Run: headless pygame with SDL's dummy video driver; simulated clock (each Clock.tick advances the game by its frame time, no real sleeping); random seed 0; keys injected as events and as key.get_pressed() state; no mouse input.
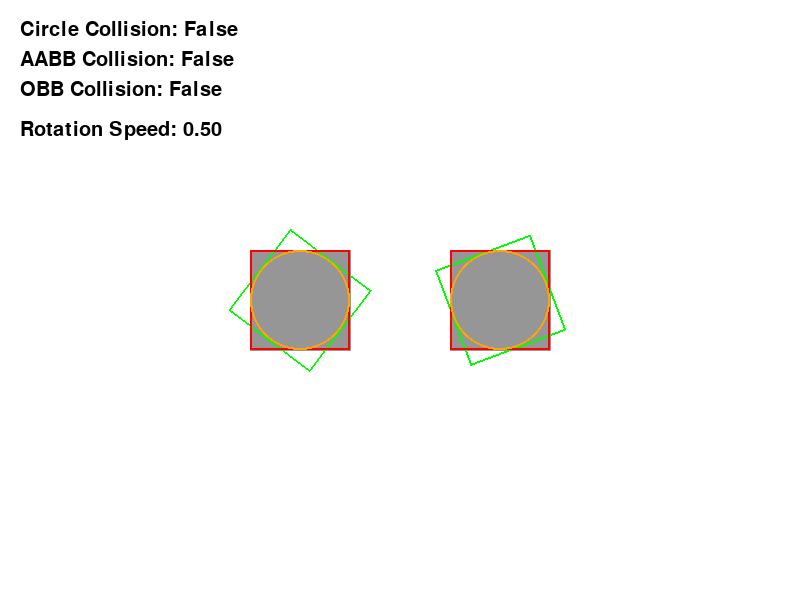
Frame 1 of 4 · flips 1–60 · no input
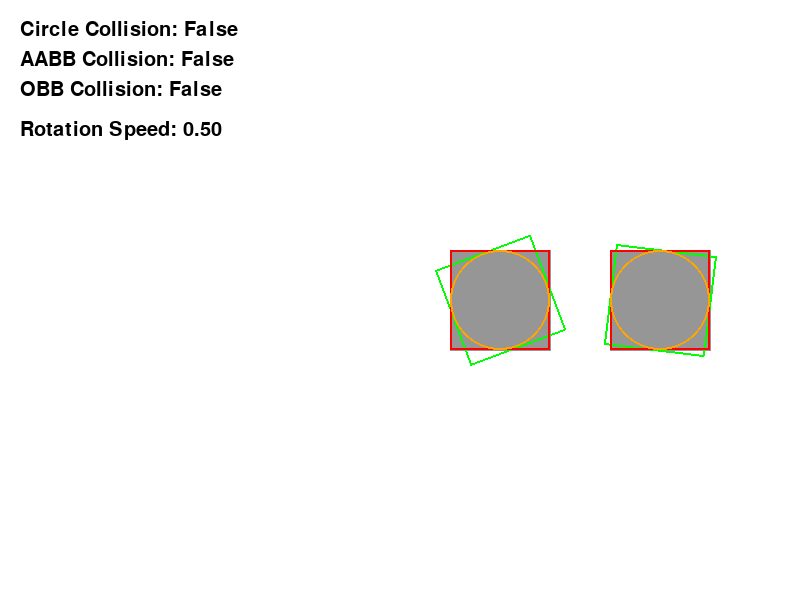
Frame 2 of 4 · flips 61–180 · tapped SPACE, RETURN · held RIGHT (→), D
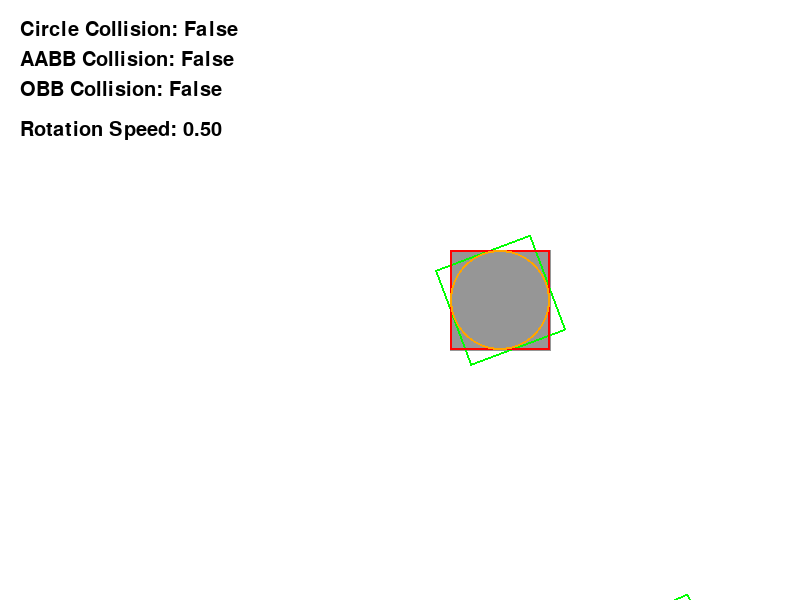
Frame 3 of 4 · flips 181–300 · held DOWN (↓), S
Frame 4 of 4 · flips 301–420 · held LEFT (←), A, UP (↑), W · screen same as frame 1, image omitted

The pygame program that drew these frames:

import pygame
import sys
import math

pygame.init()

screen = pygame.display.set_mode((800, 600))
pygame.display.set_caption("OBB / AABB / Circle + Rotation Control")

clock = pygame.time.Clock()
font = pygame.font.SysFont(None, 30)

WHITE = (255, 255, 255)
YELLOW = (255, 255, 0)
RED = (255, 0, 0)
BLACK = (0, 0, 0)
GRAY = (150, 150, 150)
GREEN = (0, 255, 0)

def to_screen_coords(x, y):
    return 400 + x, 300 - y

# ---------------- OBB ----------------
def get_corners(cx, cy, size, angle):
    rad = math.radians(angle)
    cos_a = math.cos(rad)
    sin_a = math.sin(rad)

    h = size / 2
    corners = [(-h,-h),(h,-h),(h,h),(-h,h)]

    result = []
    for x, y in corners:
        rx = x * cos_a - y * sin_a
        ry = x * sin_a + y * cos_a
        result.append((cx + rx, cy + ry))

    return result

# ---------------- SAT ----------------
def project(axis, points):
    dots = [p[0]*axis[0] + p[1]*axis[1] for p in points]
    return min(dots), max(dots)

def normalize(v):
    length = math.hypot(v[0], v[1])
    return (v[0]/length, v[1]/length)

def get_axes(corners):
    axes = []
    for i in range(4):
        p1 = corners[i]
        p2 = corners[(i+1)%4]
        edge = (p2[0]-p1[0], p2[1]-p1[1])
        normal = (-edge[1], edge[0])
        axes.append(normalize(normal))
    return axes

def obb_collision(c1, c2):
    axes = get_axes(c1) + get_axes(c2)
    for axis in axes:
        min1, max1 = project(axis, c1)
        min2, max2 = project(axis, c2)
        if max1 < min2 or max2 < min1:
            return False
    return True

# ---------------- AABB ----------------
def get_aabb(corners):
    xs = [p[0] for p in corners]
    ys = [p[1] for p in corners]
    return min(xs), min(ys), max(xs), max(ys)

def aabb_collision(a, b):
    return not (a[2] < b[0] or a[0] > b[2] or
                a[3] < b[1] or a[1] > b[3])

# ---------------- Circle ----------------
def circle_collision(c1, r1, c2, r2):
    dx = c1[0] - c2[0]
    dy = c1[1] - c2[1]
    return math.hypot(dx, dy) < (r1 + r2)

# ---------------- 설정 ----------------
box1 = {"x": 100, "y": 0, "angle": 20}
box2 = {"x": -100, "y": 0, "angle": 0}

size = 100
radius = size / 2

# 🔥 회전 속도 변수
rotation_speed = 1.0

running = True

while running:
    for event in pygame.event.get():
        if event.type == pygame.QUIT:
            running = False

    keys = pygame.key.get_pressed()

    # 이동
    if keys[pygame.K_w]: box2["y"] += 3
    if keys[pygame.K_s]: box2["y"] -= 3
    if keys[pygame.K_a]: box2["x"] -= 3
    if keys[pygame.K_d]: box2["x"] += 3

    # 🔥 Z 키로 회전 가속
    if keys[pygame.K_z]:
        rotation_speed += 0.1
    else:
        rotation_speed *= 0.98  # 자연 감속

    # 속도 제한 (선택)
    rotation_speed = max(0.5, min(rotation_speed, 10))

    # 자동 회전
    box2["angle"] -= rotation_speed

    # ---------------- 도형 (회전 X) ----------------
    c1_draw = get_corners(box1["x"], box1["y"], size, 0)
    c2_draw = get_corners(box2["x"], box2["y"], size, 0)

    # ---------------- OBB (회전 O) ----------------
    c1 = get_corners(box1["x"], box1["y"], size, box1["angle"])
    c2 = get_corners(box2["x"], box2["y"], size, box2["angle"])

    # ---------------- AABB (본체 기준) ----------------
    aabb1 = get_aabb(c1_draw)
    aabb2 = get_aabb(c2_draw)

    # ---------------- Circle ----------------
    center1 = (box1["x"], box1["y"])
    center2 = (box2["x"], box2["y"])

    circle_hit = circle_collision(center1, radius, center2, radius)
    aabb_hit = aabb_collision(aabb1, aabb2)
    obb_hit = obb_collision(c1, c2)

    # ---------------- 배경 ----------------
    if obb_hit:
        bg_color = BLACK
    elif aabb_hit:
        bg_color = RED
    elif circle_hit:
        bg_color = YELLOW
    else:
        bg_color = WHITE

    screen.fill(bg_color)

    # ---------------- 좌표 변환 ----------------
    c1_draw_screen = [to_screen_coords(x, y) for x, y in c1_draw]
    c2_draw_screen = [to_screen_coords(x, y) for x, y in c2_draw]

    c1_obb_screen = [to_screen_coords(x, y) for x, y in c1]
    c2_obb_screen = [to_screen_coords(x, y) for x, y in c2]

    # ---------------- 도형 ----------------
    pygame.draw.polygon(screen, GRAY, c1_draw_screen)
    pygame.draw.polygon(screen, GRAY, c2_draw_screen)

    # ---------------- OBB ----------------
    pygame.draw.polygon(screen, GREEN, c1_obb_screen, 2)
    pygame.draw.polygon(screen, GREEN, c2_obb_screen, 2)

    # ---------------- AABB ----------------
    for aabb in [aabb1, aabb2]:
        x1, y1 = to_screen_coords(aabb[0], aabb[3])
        x2, y2 = to_screen_coords(aabb[2], aabb[1])
        rect = pygame.Rect(x1, y1, x2-x1, y2-y1)
        pygame.draw.rect(screen, RED, rect, 2)

    # ---------------- Circle ----------------
    pygame.draw.circle(screen, (255,165,0), to_screen_coords(*center1), int(radius), 2)
    pygame.draw.circle(screen, (255,165,0), to_screen_coords(*center2), int(radius), 2)

    # ---------------- 텍스트 ----------------
    texts = [
        f"Circle Collision: {circle_hit}",
        f"AABB Collision: {aabb_hit}",
        f"OBB Collision: {obb_hit}"
    ]

    text_color = (0,0,0) if bg_color != BLACK else (255,255,255)

    for i, t in enumerate(texts):
        surf = font.render(t, True, text_color)
        screen.blit(surf, (20, 20 + i * 30))

    # 회전 속도 표시 (옵션)
    speed_text = font.render(f"Rotation Speed: {rotation_speed:.2f}", True, text_color)
    screen.blit(speed_text, (20, 120))

    pygame.display.flip()
    clock.tick(60)

pygame.quit()
sys.exit()
